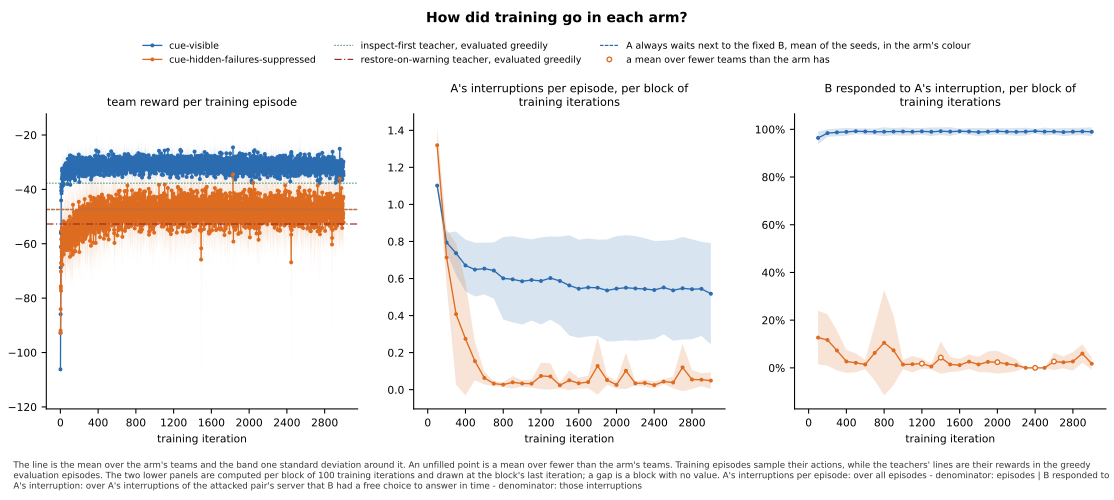

Data behind this chart, as committed beside it:
panel, series, seed, x, value, sd, numerator, count, mark
team reward per training episode, cue-visible, , 1, -106.2, 9.607, , 5, mean
team reward per training episode, cue-visible, , 2, -92.74, 11, , 5, mean
team reward per training episode, cue-visible, , 3, -85.91, 12.88, , 5, mean
team reward per training episode, cue-visible, , 4, -68.74, 10.04, , 5, mean
team reward per training episode, cue-visible, , 5, -61.14, 5.852, , 5, mean
team reward per training episode, cue-visible, , 6, -56.15, 7.725, , 5, mean
team reward per training episode, cue-visible, , 7, -55.58, 2.907, , 5, mean
team reward per training episode, cue-visible, , 8, -44.08, 6.556, , 5, mean
team reward per training episode, cue-visible, , 9, -40.44, 5.049, , 5, mean
team reward per training episode, cue-visible, , 10, -39.11, 6.983, , 5, mean
team reward per training episode, cue-visible, , 11, -38.17, 8.833, , 5, mean
team reward per training episode, cue-visible, , 12, -41.46, 7.285, , 5, mean
team reward per training episode, cue-visible, , 13, -39.56, 5.308, , 5, mean
team reward per training episode, cue-visible, , 14, -40.59, 2.914, , 5, mean
team reward per training episode, cue-visible, , 15, -36.11, 5.171, , 5, mean
team reward per training episode, cue-visible, , 16, -39.05, 6.199, , 5, mean
team reward per training episode, cue-visible, , 17, -33.28, 9.428, , 5, mean
team reward per training episode, cue-visible, , 18, -32.34, 1.897, , 5, mean
team reward per training episode, cue-visible, , 19, -37.98, 3.526, , 5, mean
team reward per training episode, cue-visible, , 20, -35.23, 3.209, , 5, mean
team reward per training episode, cue-visible, , 21, -34.46, 5.637, , 5, mean
team reward per training episode, cue-visible, , 22, -38.56, 3.245, , 5, mean
team reward per training episode, cue-visible, , 23, -35.34, 4.282, , 5, mean
team reward per training episode, cue-visible, , 24, -32.49, 3.836, , 5, mean
team reward per training episode, cue-visible, , 25, -34.23, 6.386, , 5, mean
team reward per training episode, cue-visible, , 26, -36.38, 5.496, , 5, mean
team reward per training episode, cue-visible, , 27, -35.21, 6.177, , 5, mean
team reward per training episode, cue-visible, , 28, -33.08, 3.138, , 5, mean
team reward per training episode, cue-visible, , 29, -34.31, 7.747, , 5, mean
team reward per training episode, cue-visible, , 30, -32.85, 6.34, , 5, mean
team reward per training episode, cue-visible, , 31, -32.8, 3.536, , 5, mean
team reward per training episode, cue-visible, , 32, -37.8, 2.801, , 5, mean
team reward per training episode, cue-visible, , 33, -34.52, 3.759, , 5, mean
team reward per training episode, cue-visible, , 34, -33.48, 2.55, , 5, mean
team reward per training episode, cue-visible, , 35, -33.94, 5.114, , 5, mean
team reward per training episode, cue-visible, , 36, -38.33, 1.174, , 5, mean
team reward per training episode, cue-visible, , 37, -33.43, 3.032, , 5, mean
team reward per training episode, cue-visible, , 38, -32.63, 5.368, , 5, mean
team reward per training episode, cue-visible, , 39, -33.59, 3.57, , 5, mean
team reward per training episode, cue-visible, , 40, -33.69, 2.939, , 5, mean
team reward per training episode, cue-visible, , 41, -33.94, 7.185, , 5, mean
team reward per training episode, cue-visible, , 42, -35.71, 4.8, , 5, mean
team reward per training episode, cue-visible, , 43, -33.99, 2.592, , 5, mean
team reward per training episode, cue-visible, , 44, -34.59, 2.205, , 5, mean
team reward per training episode, cue-visible, , 45, -31.27, 5.446, , 5, mean
team reward per training episode, cue-visible, , 46, -31.56, 3.023, , 5, mean
team reward per training episode, cue-visible, , 47, -34.87, 3.716, , 5, mean
team reward per training episode, cue-visible, , 48, -32.4, 3.381, , 5, mean
team reward per training episode, cue-visible, , 49, -32.28, 3.423, , 5, mean
team reward per training episode, cue-visible, , 50, -34.65, 5.755, , 5, mean
team reward per training episode, cue-visible, , 51, -32.95, 4.482, , 5, mean
team reward per training episode, cue-visible, , 52, -36.21, 5.474, , 5, mean
team reward per training episode, cue-visible, , 53, -34.54, 3.436, , 5, mean
team reward per training episode, cue-visible, , 54, -30.77, 3.246, , 5, mean
team reward per training episode, cue-visible, , 55, -34.95, 2.705, , 5, mean
team reward per training episode, cue-visible, , 56, -32.98, 5.523, , 5, mean
team reward per training episode, cue-visible, , 57, -30.57, 2.702, , 5, mean
team reward per training episode, cue-visible, , 58, -32.53, 4.437, , 5, mean
team reward per training episode, cue-visible, , 59, -32.24, 3.442, , 5, mean
team reward per training episode, cue-visible, , 60, -30.34, 2.422, , 5, mean
... 6,064 more rows
